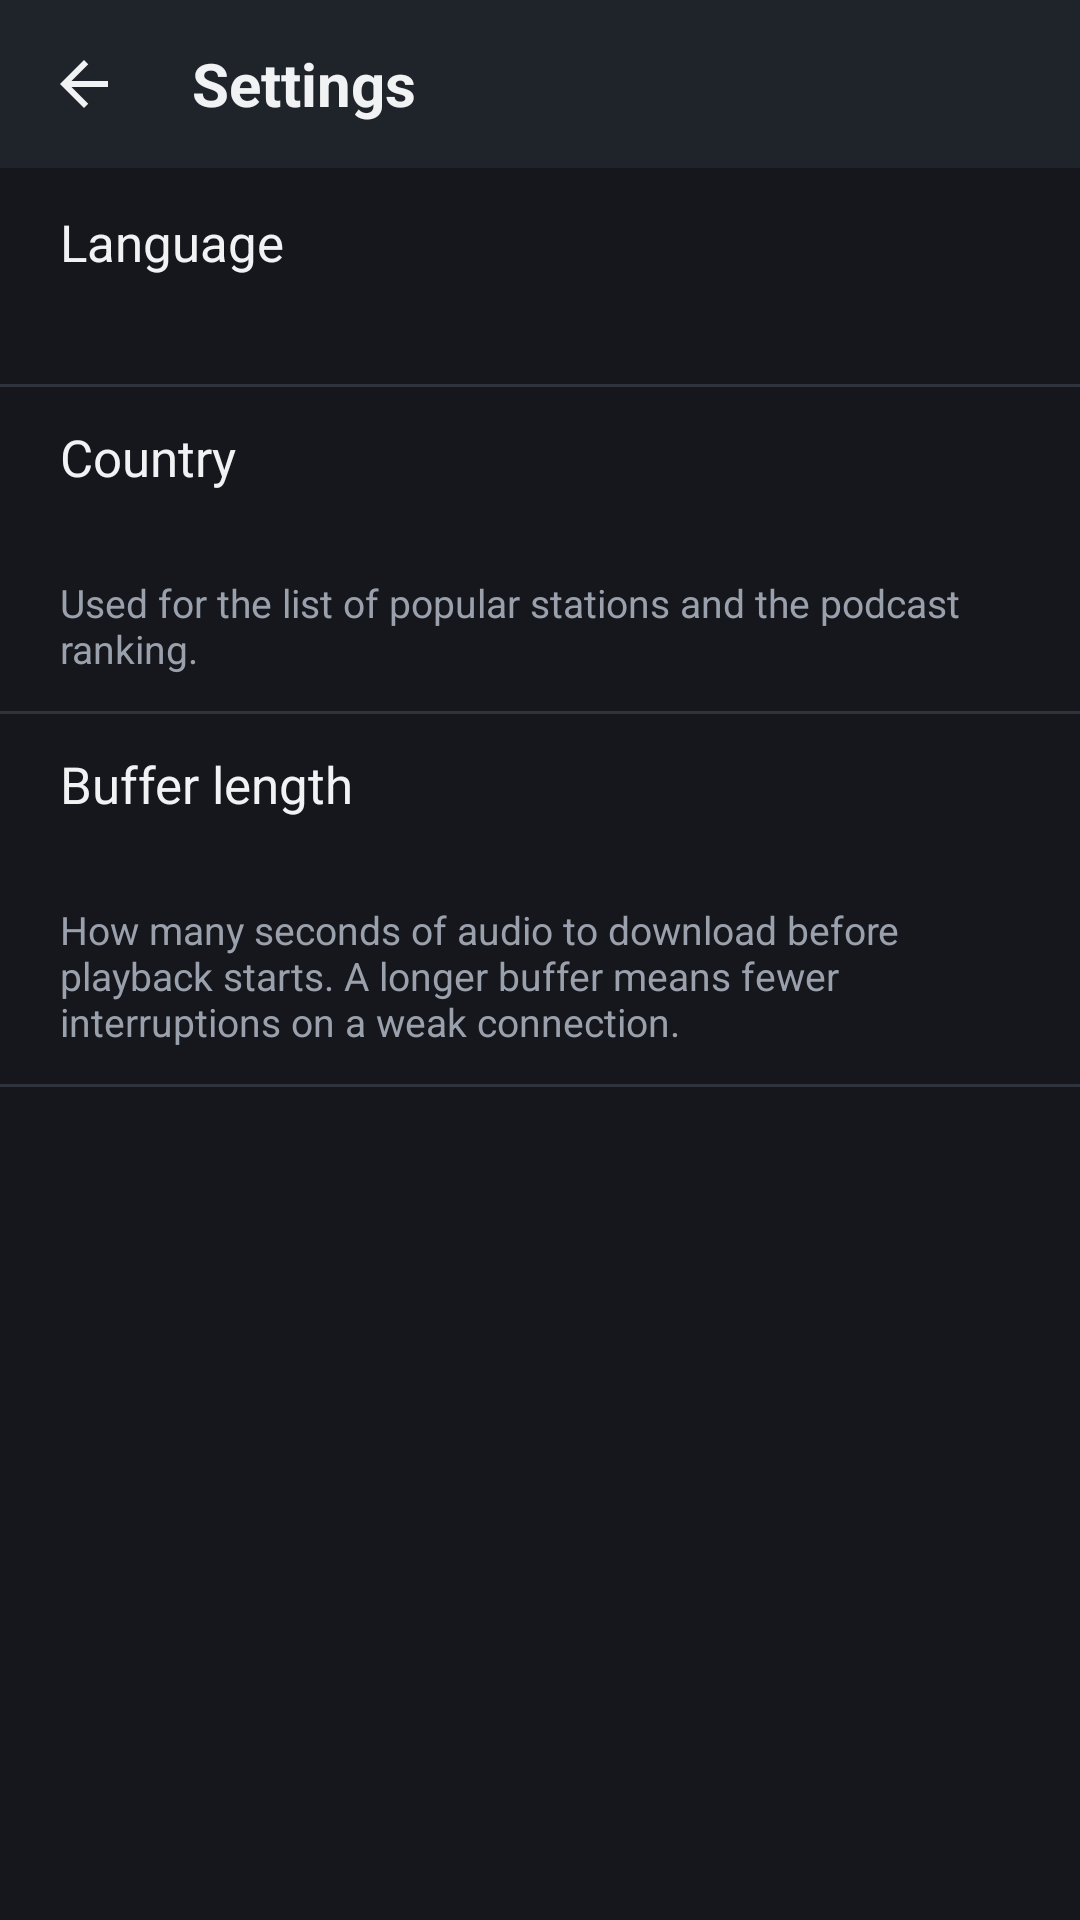

Reconstruct the res/layout file that produces this screen, plus the resources it refers to.
<!-- AndroidManifest.xml: application theme AppTheme -->
<!-- res/layout/activity_settings.xml -->
<?xml version="1.0" encoding="utf-8"?>
<LinearLayout xmlns:android="http://schemas.android.com/apk/res/android"
    android:layout_width="match_parent"
    android:layout_height="match_parent"
    android:background="@color/bg"
    android:orientation="vertical">

    
    <LinearLayout
        android:layout_width="match_parent"
        android:layout_height="56dp"
        android:background="@color/surface"
        android:gravity="center_vertical"
        android:orientation="horizontal">

        <ImageButton
            android:id="@+id/back"
            android:layout_width="56dp"
            android:layout_height="56dp"
            android:background="@drawable/tab_bg"
            android:contentDescription="@string/back"
            android:src="@drawable/ic_back" />

        <TextView
            android:layout_width="wrap_content"
            android:layout_height="wrap_content"
            android:layout_marginLeft="8dp"
            android:text="@string/settings"
            android:textColor="@color/text"
            android:textSize="20sp"
            android:textStyle="bold" />
    </LinearLayout>

    
    <LinearLayout
        android:id="@+id/language_row"
        android:layout_width="match_parent"
        android:layout_height="wrap_content"
        android:background="@drawable/item_bg"
        android:clickable="true"
        android:minHeight="72dp"
        android:orientation="vertical"
        android:gravity="center_vertical"
        android:paddingLeft="20dp"
        android:paddingRight="20dp"
        android:paddingTop="12dp"
        android:paddingBottom="12dp">

        <TextView
            android:layout_width="wrap_content"
            android:layout_height="wrap_content"
            android:text="@string/settings_language"
            android:textColor="@color/text"
            android:textSize="17sp" />

        <TextView
            android:id="@+id/language_value"
            android:layout_width="wrap_content"
            android:layout_height="wrap_content"
            android:layout_marginTop="2dp"
            android:textColor="@color/accent"
            android:textSize="15sp" />
    </LinearLayout>

    <View
        android:layout_width="match_parent"
        android:layout_height="1dp"
        android:background="@color/divider" />

    
    <LinearLayout
        android:id="@+id/country_row"
        android:layout_width="match_parent"
        android:layout_height="wrap_content"
        android:background="@drawable/item_bg"
        android:clickable="true"
        android:minHeight="72dp"
        android:orientation="vertical"
        android:gravity="center_vertical"
        android:paddingLeft="20dp"
        android:paddingRight="20dp"
        android:paddingTop="12dp"
        android:paddingBottom="12dp">

        <TextView
            android:layout_width="wrap_content"
            android:layout_height="wrap_content"
            android:text="@string/settings_country"
            android:textColor="@color/text"
            android:textSize="17sp" />

        <TextView
            android:id="@+id/country_value"
            android:layout_width="wrap_content"
            android:layout_height="wrap_content"
            android:layout_marginTop="2dp"
            android:textColor="@color/accent"
            android:textSize="15sp" />

        <TextView
            android:layout_width="match_parent"
            android:layout_height="wrap_content"
            android:layout_marginTop="6dp"
            android:text="@string/settings_country_desc"
            android:textColor="@color/text_dim"
            android:textSize="13sp" />
    </LinearLayout>

    <View
        android:layout_width="match_parent"
        android:layout_height="1dp"
        android:background="@color/divider" />

    
    <LinearLayout
        android:id="@+id/buffer_row"
        android:layout_width="match_parent"
        android:layout_height="wrap_content"
        android:background="@drawable/item_bg"
        android:clickable="true"
        android:minHeight="72dp"
        android:orientation="vertical"
        android:gravity="center_vertical"
        android:paddingLeft="20dp"
        android:paddingRight="20dp"
        android:paddingTop="12dp"
        android:paddingBottom="12dp">

        <TextView
            android:layout_width="wrap_content"
            android:layout_height="wrap_content"
            android:text="@string/settings_buffer"
            android:textColor="@color/text"
            android:textSize="17sp" />

        <TextView
            android:id="@+id/buffer_value"
            android:layout_width="wrap_content"
            android:layout_height="wrap_content"
            android:layout_marginTop="2dp"
            android:textColor="@color/accent"
            android:textSize="15sp" />

        <TextView
            android:layout_width="match_parent"
            android:layout_height="wrap_content"
            android:layout_marginTop="6dp"
            android:text="@string/settings_buffer_desc"
            android:textColor="@color/text_dim"
            android:textSize="13sp" />
    </LinearLayout>

    <View
        android:layout_width="match_parent"
        android:layout_height="1dp"
        android:background="@color/divider" />

    <TextView
        android:id="@+id/version"
        android:layout_width="match_parent"
        android:layout_height="wrap_content"
        android:gravity="center"
        android:padding="20dp"
        android:textColor="@color/text_dim"
        android:textSize="13sp" />
</LinearLayout>
<!-- resources referenced by this layout -->
<resources>
  <color name="accent">#FFFF8A3D</color>
  <color name="bg">#FF15171C</color>
  <color name="divider">#FF2E333C</color>
  <color name="surface">#FF1F232A</color>
  <color name="text">#FFF1F2F4</color>
  <color name="text_dim">#FF9AA1AC</color>
  <!-- drawable ic_back (drawable) -->
  <?xml version="1.0" encoding="utf-8"?>
  <vector xmlns:android="http://schemas.android.com/apk/res/android"
      android:width="24dp"
      android:height="24dp"
      android:viewportWidth="24"
      android:viewportHeight="24">
      <path android:fillColor="#FFF1F2F4"
          android:pathData="M20,11H7.83l5.59,-5.59L12,4l-8,8 8,8 1.41,-1.41L7.83,13H20v-2z" />
  </vector>
  <!-- drawable item_bg (drawable) -->
  <?xml version="1.0" encoding="utf-8"?>
  <selector xmlns:android="http://schemas.android.com/apk/res/android">
      <item android:state_pressed="true"><color android:color="@color/surface_hi" /></item>
      <item android:state_activated="true"><color android:color="@color/accent_dim" /></item>
      <item><color android:color="@android:color/transparent" /></item>
  </selector>
  <!-- drawable tab_bg (drawable) -->
  <?xml version="1.0" encoding="utf-8"?>
  <selector xmlns:android="http://schemas.android.com/apk/res/android">
      <item android:state_selected="true">
          <shape android:shape="rectangle">
              <solid android:color="@color/accent_dim" />
              <corners android:radius="8dp" />
          </shape>
      </item>
      <item android:state_pressed="true">
          <shape android:shape="rectangle">
              <solid android:color="@color/surface_hi" />
              <corners android:radius="8dp" />
          </shape>
      </item>
      <item>
          <shape android:shape="rectangle">
              <solid android:color="@android:color/transparent" />
              <corners android:radius="8dp" />
          </shape>
      </item>
  </selector>
  <string name="back">Back</string>
  <string name="settings">Settings</string>
  <string name="settings_buffer">Buffer length</string>
  <string name="settings_buffer_desc">How many seconds of audio to download before playback starts. A longer buffer means fewer interruptions on a weak connection.</string>
  <string name="settings_country">Country</string>
  <string name="settings_country_desc">Used for the list of popular stations and the podcast ranking.</string>
  <string name="settings_language">Language</string>
  <style name="AppTheme" parent="@android:style/Theme.Holo.NoActionBar">
          <item name="android:windowBackground">@color/bg</item>
          <item name="android:textColor">@color/text</item>
          <item name="android:colorBackground">@color/bg</item>
      </style>
  <color name="surface_hi">#FF2A2F38</color>
  <color name="accent_dim">#33FF8A3D</color>
</resources>
